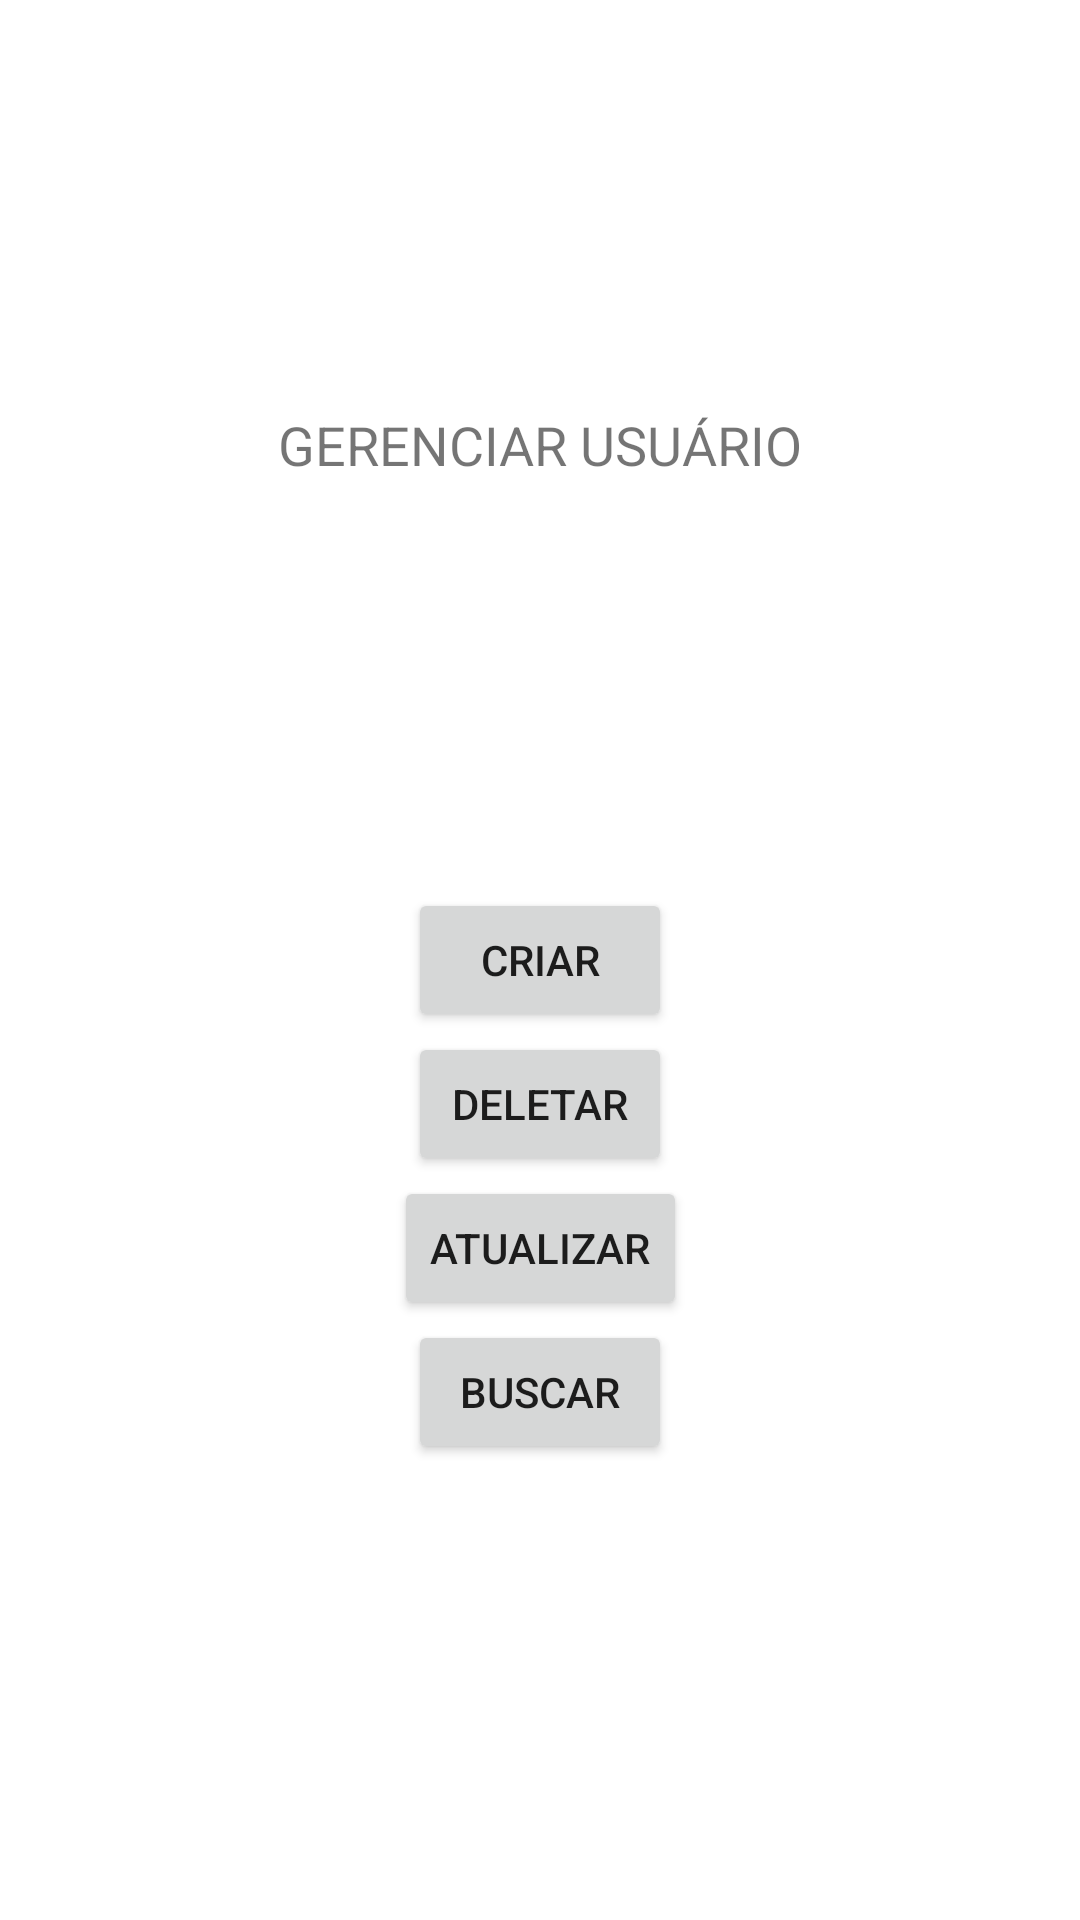

The Android layout XML behind this screen, and the referenced resources:
<!-- AndroidManifest.xml: application theme Theme.AcademiaSoft -->
<!-- res/layout/fragment_home.xml -->
<?xml version="1.0" encoding="utf-8"?>
<layout xmlns:android="http://schemas.android.com/apk/res/android"
    xmlns:app="http://schemas.android.com/apk/res-auto"
    xmlns:tools="http://schemas.android.com/tools">

    <data>

    </data>

    <androidx.constraintlayout.widget.ConstraintLayout
        android:layout_width="match_parent"
        android:layout_height="match_parent"
        tools:context=".ui.home.HomeFragment">

        <TextView
            android:id="@+id/textViewTitle"
            android:layout_width="wrap_content"
            android:layout_height="wrap_content"
            android:textAllCaps="true"
            android:textSize="18sp"
            android:text="Gerenciar Usuário"
            app:layout_constraintBottom_toTopOf="@+id/buttonCriar"
            app:layout_constraintEnd_toEndOf="parent"
            app:layout_constraintStart_toStartOf="parent"
            app:layout_constraintTop_toTopOf="parent" />


        <Button
            android:id="@+id/buttonCriar"
            android:layout_width="wrap_content"
            android:layout_height="wrap_content"
            android:text="Criar"
            app:layout_constraintBottom_toBottomOf="parent"
            app:layout_constraintEnd_toEndOf="parent"
            app:layout_constraintStart_toStartOf="parent"
            app:layout_constraintTop_toTopOf="parent" />

        <Button
            android:id="@+id/buttonDeletar"
            android:layout_width="wrap_content"
            android:layout_height="wrap_content"
            android:text="Deletar"
            app:layout_constraintEnd_toEndOf="parent"
            app:layout_constraintStart_toStartOf="parent"
            app:layout_constraintTop_toBottomOf="@+id/buttonCriar" />

        <Button
            android:id="@+id/buttonAtualizar"
            android:layout_width="wrap_content"
            android:layout_height="wrap_content"
            android:text="Atualizar"
            app:layout_constraintEnd_toEndOf="parent"
            app:layout_constraintStart_toStartOf="parent"
            app:layout_constraintTop_toBottomOf="@+id/buttonDeletar" />

        <Button
            android:id="@+id/buttonBuscar"
            android:layout_width="wrap_content"
            android:layout_height="wrap_content"
            android:text="Buscar"
            app:layout_constraintEnd_toEndOf="parent"
            app:layout_constraintStart_toStartOf="parent"
            app:layout_constraintTop_toBottomOf="@+id/buttonAtualizar" />


    </androidx.constraintlayout.widget.ConstraintLayout>
</layout>
<!-- resources referenced by this layout -->
<resources>
  <style name="Theme.AcademiaSoft" parent="Theme.MaterialComponents.DayNight.DarkActionBar">
          
          <item name="colorPrimary">@color/purple_500</item>
          <item name="colorPrimaryVariant">@color/purple_700</item>
          <item name="colorOnPrimary">@color/white</item>
          
          <item name="colorSecondary">@color/teal_200</item>
          <item name="colorSecondaryVariant">@color/teal_700</item>
          <item name="colorOnSecondary">@color/black</item>
          
          <item name="android:statusBarColor" tools:targetApi="l">?attr/colorPrimaryVariant</item>
          
      </style>
  <!-- not gathered from this repository: default colours our renderer supplied (Android Studio template values) -->
  <color name="purple_500">#FF6200EE</color>
  <color name="purple_700">#FF3700B3</color>
  <color name="teal_200">#FF03DAC5</color>
  <color name="teal_700">#FF018786</color>
  <color name="black">#FF000000</color>
  <color name="white">#FFFFFFFF</color>
</resources>
